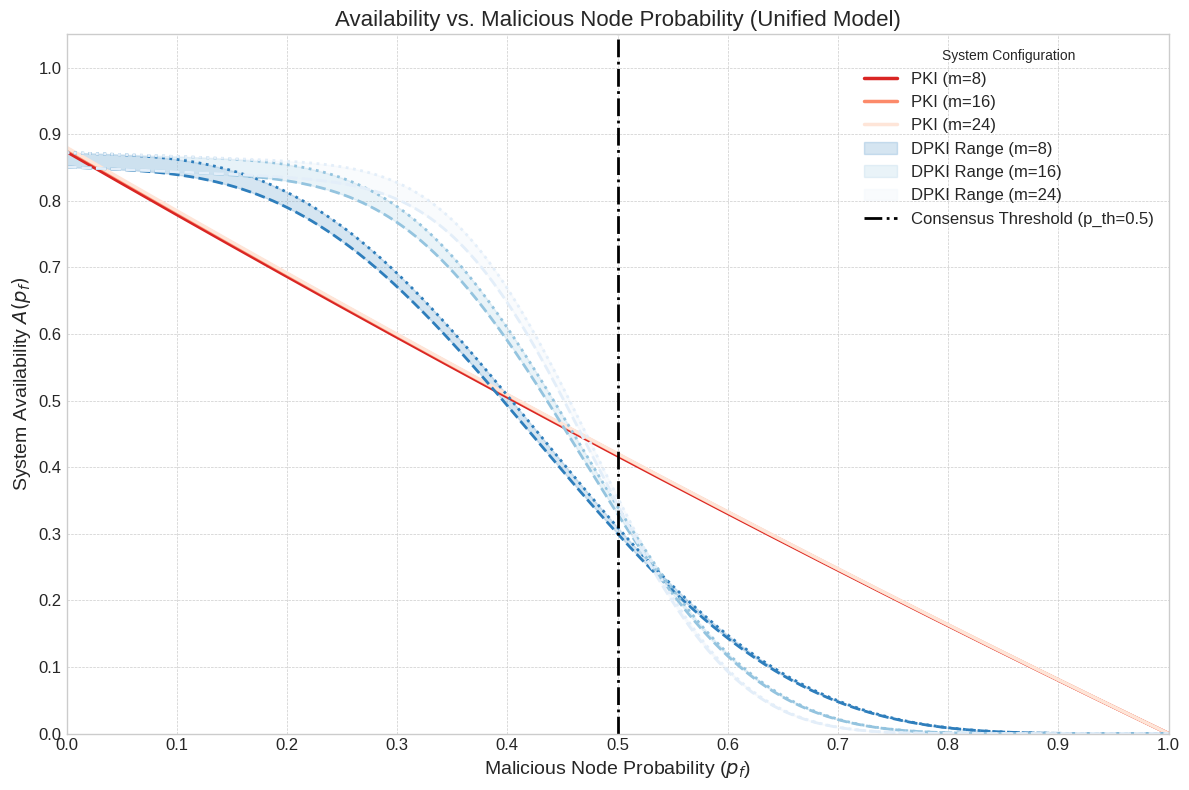

Write Python code to recreate this figure.
import numpy as np
import pandas as pd
import math
import matplotlib.pyplot as plt
from scipy.optimize import brentq


# ==============================================================================
# SECTION 1: LATENCY & QUEUEING HELPER FUNCTIONS
# ==============================================================================
def erlang_c_probability(m, rho):
    if m == 0: return 1.0
    if rho >= 1: return 1.0
    m_rho = m * rho
    try:
        m_int = int(m)
        sum_part = sum([(m_rho ** i) / math.factorial(i) for i in range(m_int)])
        numerator = (m_rho ** m_int) / math.factorial(m_int) * (1.0 / (1.0 - rho))
    except (ValueError, OverflowError):
        return 1.0
    denom = sum_part + numerator
    return numerator / denom if denom > 0 else 0.0


def get_mean_latency_pki(lambd, p, q, mu, m, epsilon, **kwargs):
    lam_per_server = lambd / m
    rho = (lam_per_server / mu) * (p / q + (1 - p))
    if rho >= 1: return float('inf')

    def pki_wait_time(lam, pr, qr, mur):
        stability_check = qr * mur - pr * lam - (1 - pr) * qr * lam
        if stability_check <= 0: return float('inf')
        num_Wq = (lam / (qr * mur)) * (pr + (1 - pr) * qr ** 2)
        return num_Wq / stability_check

    E_Wq = pki_wait_time(lam_per_server, p, q, mu)
    E_S = p / (q * mu) + (1 - p) / mu
    extra_delay = 3 * (1 - p) * epsilon * (1 / mu)
    return E_Wq + E_S + extra_delay


def get_mean_latency_dpki_lower(lambd, p, q, mu, m, gamma, epsilon, **kwargs):
    lambda_off = lambd * (1 - p) * (1 - gamma) * (1 - epsilon)
    rho_off = lambda_off / (m * mu) if m > 0 else float('inf')
    if rho_off >= 1: return float('inf')
    C = erlang_c_probability(m, rho_off)
    E_T_off = C / (m * mu * (1 - rho_off)) + 1 / mu if (1 - rho_off) > 0 and m > 0 else float('inf')
    lambda_on = lambd * (p + (1 - p) * gamma + (1 - p) * (1 - gamma) * epsilon)
    if lambda_on == 0:
        E_T_on = 0
    else:
        p_n = (p * lambd) / lambda_on

        def pki_wait_time(lam, pr, qr, mur):
            stability_check = qr * mur - pr * lam - (1 - pr) * qr * lam
            if stability_check <= 0: return float('inf')
            num_Wq = (lam / (qr * mur)) * (pr + (1 - pr) * qr ** 2)
            return num_Wq / stability_check

        E_Wq_on = pki_wait_time(lambda_on, p_n, q, mu)
        E_S_on = p_n / (q * mu) + (1 - p_n) / mu
        E_T_on = E_Wq_on + E_S_on
    w_on = lambda_on / lambd if lambd > 0 else 0
    w_off = lambda_off / lambd if lambd > 0 else 0
    return w_on * E_T_on + w_off * E_T_off


def get_mean_latency_dpki_upper(lambd, p, q, mu, m, gamma, lambda_p, epsilon, **kwargs):
    lambda_off = lambd * (1 - p) * (1 - gamma) * (1 - epsilon)
    rho_off = lambda_off / (m * mu) if m > 0 else float('inf')
    if rho_off >= 1: return float('inf')
    C = erlang_c_probability(m, rho_off)
    E_T_off = C / (m * mu * (1 - rho_off)) + 1 / mu if (1 - rho_off) > 0 and m > 0 else float('inf')
    lambda_on = lambd * (p + (1 - p) * gamma + (1 - p) * (1 - gamma) * epsilon)
    if lambda_on == 0:
        E_T_on = 0
    else:
        p_n = (p * lambd) / lambda_on
        rho_on_overall = lambda_on * (p_n / (q * mu) + (1 - p_n) / mu)
        if rho_on_overall >= 1: return float('inf')
        E_T_b1 = 1 / lambda_p
        E_B = lambda_on / lambda_p
        E_B2 = E_B ** 2 + E_B * (1 + lambda_on / lambda_p)
        E_Si = p_n / (q * mu) + (1 - p_n) / mu
        Var_Si = (p_n * 2 / ((q * mu) ** 2) + (1 - p_n) * 2 / (mu ** 2)) - E_Si ** 2
        E_S_block2 = E_B * Var_Si + E_B2 * (E_Si ** 2)
        rho_block_queue = lambda_p * E_B * E_Si
        if rho_block_queue >= 1: return float('inf')
        E_W_block = (lambda_p * E_S_block2) / (2 * (1 - rho_block_queue))
        E_S_req = E_Si * E_B2 / E_B if E_B > 0 else 0
        E_T_on = E_T_b1 + E_W_block + E_S_req
    w_on = lambda_on / lambd if lambd > 0 else 0
    w_off = lambda_off / lambd if lambd > 0 else 0
    return w_on * E_T_on + w_off * E_T_off


def get_tail_prob_on_chain(ts, model_type, params):
    mean_latency_func = \
    {'pki': get_mean_latency_pki, 'dpki_lower': get_mean_latency_dpki_lower, 'dpki_upper': get_mean_latency_dpki_upper}[
        model_type]
    E_T = mean_latency_func(**params)
    if E_T == float('inf') or E_T > 1e6: return 1.0
    if model_type == 'pki':
        lam = params['lambd'] / params['m'];
        pr = params['p']
    else:
        lam = params['lambd'] * (
                    params['p'] + (1 - params['p']) * params['gamma'] + (1 - params['p']) * (1 - params['gamma']) *
                    params['epsilon'])
        if lam == 0: return 0.0
        pr = (params['p'] * params['lambd']) / lam

    def lundberg_eq(eta, lam, pr, q, mu):
        if eta <= 0 or (q * mu - eta) <= 0 or (mu - eta) <= 0: return 1.0
        mgf = pr * (q * mu / (q * mu - eta)) + (1 - pr) * (mu / (mu - eta))
        return eta - lam * (mgf - 1)

    try:
        eta = brentq(lambda e: lundberg_eq(e, lam, pr, params['q'], params['mu']), 1e-9,
                     min(params['mu'], params['q'] * params['mu']) - 1e-9)
    except (ValueError, ZeroDivisionError):
        return 1.0
    alpha = eta * E_T;
    Ft = alpha * math.exp(-eta * ts)
    return min(Ft, 1.0)


# ==============================================================================
# SECTION 2: AVAILABILITY CALCULATION FUNCTIONS
# ==============================================================================
def binomial_prob(n, k, p):
    if k < 0 or k > n: return 0
    return math.comb(n, k) * (p ** k) * ((1 - p) ** (n - k))


def calculate_availability_pki(pf, ts, params):
    Fi = min(pf + pf * (1 - pf) * (1 - params['p']) * params['epsilon'], 1.0)
    Ft = get_tail_prob_on_chain(ts, 'pki', params)
    return (1 - Fi) * (1 - Ft)


# <-- MODIFIED: Rewritten to use the binomial distribution model, unifying the logic
def calculate_availability_dpki_malicious(pf, ts, p_th, params):
    """
    Calculates DPKI Availability for "Malicious" scenario using binomial distribution.
    This provides a weighted average over all possible numbers of malicious nodes.
    """
    bounds = {'lower': 0.0, 'upper': 0.0}
    total_m = params['m']
    k_threshold = math.ceil(total_m * p_th)  # Number of nodes to break consensus

    # Pre-calculate components that don't depend on k
    lambda_a = params['lambd'] * (1 - params['p']) * (1 - params['gamma']) * (1 - params['epsilon'])
    lambda_b = params['lambd'] - lambda_a

    # Sum the weighted availabilities over k=0 to m malicious nodes
    for k in range(total_m + 1):
        # Probability of having exactly k malicious nodes
        prob_k_malicious = binomial_prob(total_m, k, pf)

        # Availability given k malicious nodes (A_k)
        # Per Eq. (39), if k reaches threshold, availability for this state is 0
        if k >= k_threshold:
            avail_k_lower = 0.0
            avail_k_upper = 0.0
        else:
            # Per Eq. (40) logic, calculate the new effective load for this state
            # Extra load is proportional to the FRACTION of malicious nodes (k/m)
            extra_load = (k / total_m) * lambda_a if total_m > 0 else 0

            lambda_b_prime = lambda_b + extra_load
            scaling_factor = lambda_b_prime / lambda_b if lambda_b > 0 else 1.0

            mod_params = params.copy()
            mod_params['lambd'] = params['lambd'] * scaling_factor

            # Calculate Ft for this specific state k
            Ft_lower = get_tail_prob_on_chain(ts, 'dpki_lower', mod_params)
            Ft_upper = get_tail_prob_on_chain(ts, 'dpki_upper', mod_params)

            avail_k_lower = 1 - Ft_lower
            avail_k_upper = 1 - Ft_upper

        # Add to the total expected availability
        bounds['lower'] += prob_k_malicious * avail_k_lower
        bounds['upper'] += prob_k_malicious * avail_k_upper

    return bounds['lower'], bounds['upper']


# ==============================================================================
# SECTION 3: MAIN PROGRAM & PLOTTING
# ==============================================================================
if __name__ == '__main__':
    # --- 1. Configuration ---
    M_VALUES_TO_TEST = [8,16,24]

    BASE_PARAMS = {
        'lambd': 3.0, 'p': 0.1, 'q': 0.3, 'mu': 7.5,
        'gamma': 0.3, 'epsilon': 0.1, 'lambda_p': 20
    }
    TIMEOUT_THRESHOLD_TS = 0.6

    CONSENSUS_THRESHOLD_P_TH = 0.5  # Using a more standard 50% threshold for this example
    pf_values = np.linspace(0, 1, 1000)

    print("--- Starting Availability Calculation for 'Nodes Maliciously Manipulated' Scenario ---")
    print(f"--- Using UNIFIED Binomial Distribution Model ---")
    print(f"Base parameters: {BASE_PARAMS}")
    print(f"M values to test: {M_VALUES_TO_TEST}")
    print(f"Timeout (ts): {TIMEOUT_THRESHOLD_TS}, Consensus Threshold (p_th): {CONSENSUS_THRESHOLD_P_TH}")

    # --- 2. Calculate theoretical availabilities ---
    all_results = []
    for m_val in M_VALUES_TO_TEST:
        print(f"Calculating for m = {m_val}...")
        current_params = BASE_PARAMS.copy()
        current_params['m'] = m_val
        for pf in pf_values:
            avail_pki = calculate_availability_pki(pf, TIMEOUT_THRESHOLD_TS, current_params)
            mal_lower, mal_upper = calculate_availability_dpki_malicious(pf, TIMEOUT_THRESHOLD_TS,
                                                                         CONSENSUS_THRESHOLD_P_TH, current_params)
            all_results.append({
                'm': m_val, 'pf': pf, 'PKI': avail_pki,
                'DPKI_Mal_Lower': mal_lower, 'DPKI_Mal_Upper': mal_upper,
            })

    df = pd.DataFrame(all_results)
    output_filename = 'theoretical_availability_malicious_vs_pf_unified.csv'
    df.to_csv(output_filename, index=False)
    print(f"Calculation complete. Data saved to: {output_filename}")

    # --- 3. Plotting ---
    plt.style.use('seaborn-v0_8-whitegrid')
    plt.figure(figsize=(12, 8))

    pki_colors = plt.get_cmap('Reds_r')(np.linspace(0.3, 0.9, len(M_VALUES_TO_TEST)))
    dpki_colors = plt.get_cmap('Blues_r')(np.linspace(0.3, 0.9, len(M_VALUES_TO_TEST)))

    for i, m_val in enumerate(M_VALUES_TO_TEST):
        m_df = df[df['m'] == m_val]
        plt.plot(m_df['pf'], m_df['PKI'],
                 label=f'PKI (m={m_val})',
                 linestyle='-', linewidth=2.5, color=pki_colors[i])

    for i, m_val in enumerate(M_VALUES_TO_TEST):
        m_df = df[df['m'] == m_val]
        plt.plot(m_df['pf'], m_df['DPKI_Mal_Upper'],
                 linestyle='--', linewidth=2.0, color=dpki_colors[i])
        plt.plot(m_df['pf'], m_df['DPKI_Mal_Lower'],
                 linestyle=':', linewidth=2.0, color=dpki_colors[i])
        plt.fill_between(m_df['pf'], m_df['DPKI_Mal_Lower'], m_df['DPKI_Mal_Upper'],
                         color=dpki_colors[i], alpha=0.2, label=f'DPKI Range (m={m_val})')

    plt.axvline(x=CONSENSUS_THRESHOLD_P_TH, color='black', linestyle='-.', linewidth=2,
                label=f'Consensus Threshold (p_th={CONSENSUS_THRESHOLD_P_TH})')

    plt.title('Availability vs. Malicious Node Probability (Unified Model)', fontsize=16)
    plt.xlabel('Malicious Node Probability ($p_f$)', fontsize=14)
    plt.ylabel('System Availability $A(p_f)$', fontsize=14)

    plt.legend(fontsize=12, title="System Configuration")

    plt.grid(True, which='both', linestyle='--', linewidth=0.5)
    plt.xlim(0, 1)
    plt.ylim(0, 1.05)
    plt.xticks(np.arange(0, 1.1, 0.1), fontsize=12)
    plt.yticks(np.arange(0, 1.1, 0.1), fontsize=12)

    plt.tight_layout()
    plt.show()
